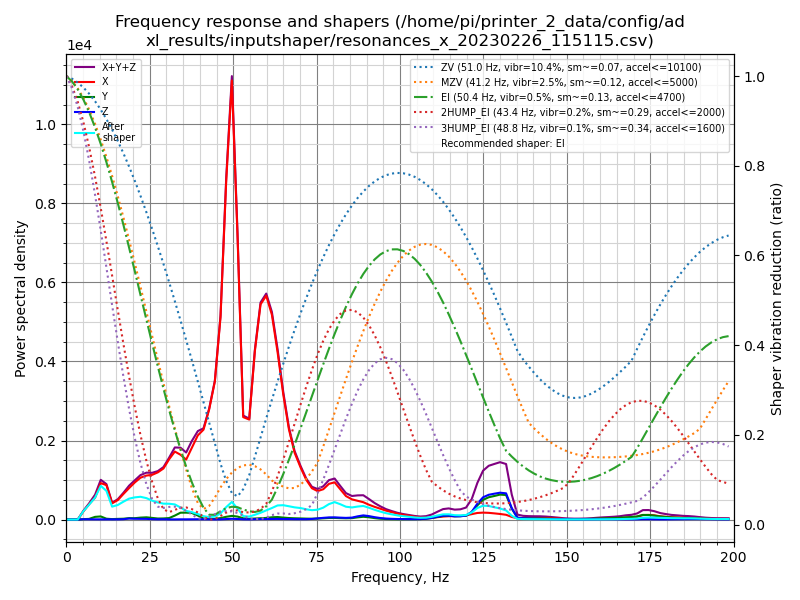

The data file committed next to this chart (first rows):
freq, psd_x, psd_y, psd_z, psd_xyz
0.0, 2.599e+02, 1.664e+01, 1.248e+01, 2.890e+02
1.7, 1.970e+02, 5.130e+01, 4.131e+01, 2.896e+02
3.4, 1.492e+02, 5.278e+01, 4.329e+01, 2.453e+02
5.1, 1.063e+03, 5.449e+01, 4.381e+01, 1.161e+03
6.8, 2.667e+03, 1.127e+02, 4.397e+01, 2.824e+03
8.6, 4.837e+03, 5.909e+02, 4.720e+01, 5.475e+03
10.3, 9.595e+03, 8.180e+02, 5.095e+01, 1.046e+04
12.0, 1.054e+04, 2.546e+02, 6.179e+01, 1.085e+04
13.7, 5.666e+03, 1.524e+02, 7.364e+01, 5.892e+03
15.4, 7.617e+03, 2.612e+02, 7.895e+01, 7.957e+03
17.1, 1.114e+04, 3.633e+02, 1.520e+02, 1.165e+04
18.8, 1.505e+04, 6.853e+02, 4.844e+02, 1.622e+04
20.5, 1.933e+04, 7.091e+02, 4.189e+02, 2.045e+04
22.2, 2.361e+04, 1.087e+03, 3.973e+02, 2.509e+04
24.0, 2.683e+04, 1.364e+03, 4.058e+02, 2.860e+04
25.7, 2.919e+04, 1.078e+03, 2.550e+02, 3.052e+04
27.4, 3.283e+04, 7.151e+02, 1.676e+02, 3.371e+04
29.1, 3.773e+04, 8.252e+02, 2.263e+02, 3.878e+04
30.8, 4.716e+04, 1.157e+03, 1.194e+02, 4.843e+04
32.5, 5.608e+04, 3.268e+03, 1.277e+02, 5.948e+04
34.2, 5.625e+04, 5.946e+03, 1.853e+02, 6.238e+04
35.9, 5.461e+04, 6.271e+03, 1.983e+02, 6.108e+04
37.6, 6.841e+04, 6.279e+03, 2.429e+02, 7.494e+04
39.4, 8.417e+04, 3.964e+03, 3.034e+02, 8.844e+04
41.1, 9.370e+04, 1.111e+03, 3.116e+02, 9.512e+04
42.8, 1.196e+05, 6.866e+02, 2.639e+02, 1.206e+05
44.5, 1.558e+05, 7.762e+02, 1.482e+02, 1.567e+05
46.2, 2.372e+05, 1.728e+03, 2.541e+02, 2.392e+05
47.9, 4.107e+05, 3.343e+03, 5.861e+02, 4.147e+05
49.6, 5.521e+05, 4.599e+03, 9.633e+02, 5.577e+05
51.3, 3.679e+05, 3.878e+03, 7.236e+02, 3.725e+05
53.0, 1.376e+05, 1.719e+03, 3.580e+02, 1.397e+05
54.8, 1.389e+05, 9.972e+02, 2.953e+02, 1.402e+05
56.5, 2.414e+05, 1.468e+03, 5.297e+02, 2.434e+05
58.2, 3.175e+05, 1.951e+03, 7.210e+02, 3.202e+05
59.9, 3.398e+05, 2.463e+03, 7.856e+02, 3.431e+05
61.6, 3.197e+05, 3.556e+03, 9.172e+02, 3.241e+05
63.3, 2.686e+05, 4.059e+03, 9.944e+02, 2.736e+05
65.0, 2.063e+05, 3.238e+03, 8.794e+02, 2.104e+05
66.7, 1.525e+05, 2.553e+03, 8.323e+02, 1.558e+05
68.4, 1.159e+05, 2.201e+03, 7.085e+02, 1.189e+05
70.2, 9.256e+04, 1.983e+03, 7.043e+02, 9.524e+04
71.9, 7.237e+04, 1.686e+03, 6.865e+02, 7.474e+04
73.6, 5.839e+04, 1.556e+03, 1.130e+03, 6.108e+04
75.3, 5.426e+04, 1.855e+03, 2.185e+03, 5.830e+04
77.0, 5.916e+04, 2.442e+03, 3.317e+03, 6.492e+04
78.7, 7.117e+04, 3.155e+03, 4.265e+03, 7.859e+04
80.4, 7.579e+04, 3.314e+03, 4.459e+03, 8.357e+04
82.1, 6.295e+04, 2.979e+03, 3.944e+03, 6.987e+04
83.8, 4.986e+04, 2.693e+03, 3.549e+03, 5.610e+04
85.6, 4.380e+04, 3.075e+03, 4.211e+03, 5.109e+04
87.3, 4.148e+04, 4.830e+03, 7.132e+03, 5.345e+04
89.0, 3.912e+04, 6.270e+03, 9.398e+03, 5.479e+04
90.7, 3.403e+04, 5.177e+03, 7.905e+03, 4.711e+04
92.4, 2.970e+04, 3.373e+03, 5.536e+03, 3.861e+04
94.1, 2.585e+04, 1.999e+03, 3.641e+03, 3.149e+04
95.8, 2.166e+04, 1.264e+03, 2.428e+03, 2.535e+04
97.5, 1.830e+04, 9.257e+02, 1.784e+03, 2.101e+04
99.2, 1.490e+04, 7.778e+02, 1.365e+03, 1.704e+04
101.0, 1.200e+04, 8.187e+02, 1.181e+03, 1.400e+04
... 57 more rows
